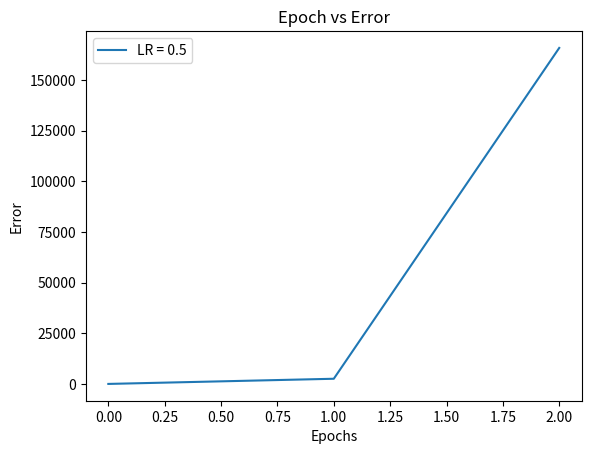
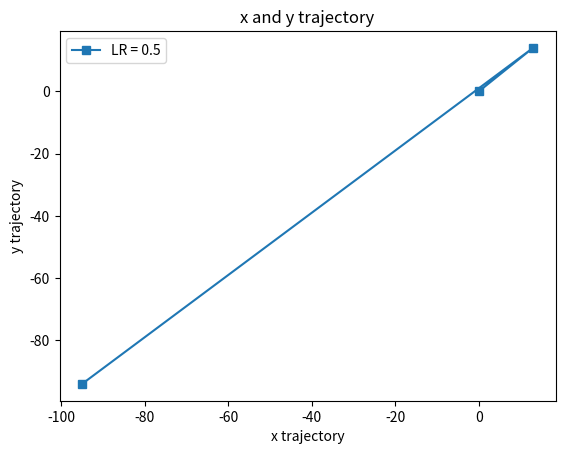

Write the Python code that produced these figures, in order.
import numpy as np
import matplotlib.pyplot as plt

def loss(x,y):
    return (2*x+y-4)**2+(x+2*y-5)**2

def derivatives(x,y):
    dx = 2*(2*x+y-4)*2 + 2*(x+2*y-5)*1
    dy = 2*(2*x+y-4)*1 + 2*(x+2*y-5)*2
    return dx, dy

def gradient_descent(learning_rate, epochs=20):
    x, y = 0.0, 0.0
    error, trajectory = [], []
    for i in range(epochs):
        loss_function = loss(x,y)
        error.append(loss_function)
        trajectory.append((x,y))
        dx, dy = derivatives(x,y)
        x = x - learning_rate*dx
        y = y - learning_rate*dy
    return error, np.array(trajectory)

if __name__ == "__main__":
    learning_rates = [0.01, 0.1, 0.5]
    learning_rates=[0.5]
    
    for lr in learning_rates:
        error, trajectory = gradient_descent(lr, epochs=3)
        plt.plot(error, label=f"LR = {lr}")
        plt.xlabel("Epochs")
        plt.ylabel("Error")
        plt.title("Epoch vs Error")
        plt.legend()
        plt.show()
        print(error[-1])

    for lr in learning_rates:
        error, trajectory = gradient_descent(lr, epochs=3)
        xval, yval = trajectory[:,0], trajectory[:,1]
        plt.plot(xval, yval, marker='s', label=f"LR = {lr}")
        plt.xlabel("x trajectory")
        plt.ylabel("y trajectory")
        plt.title("x and y trajectory")
        plt.legend()
        plt.show()   
        print(xval[-1],yval[-1])
